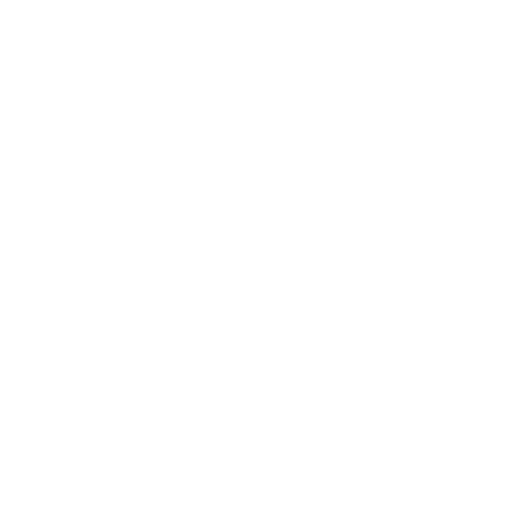
t = 0.00 s
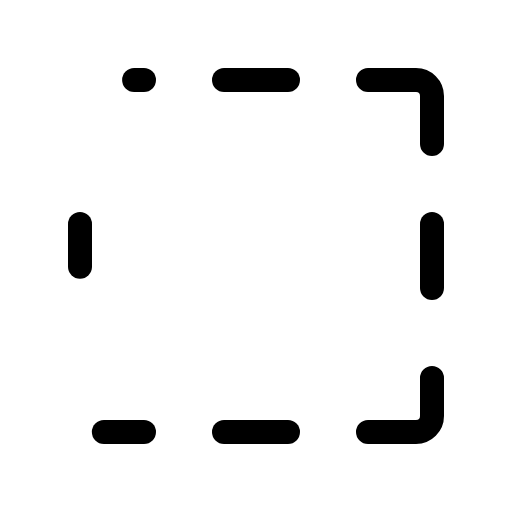
t = 2.40 s
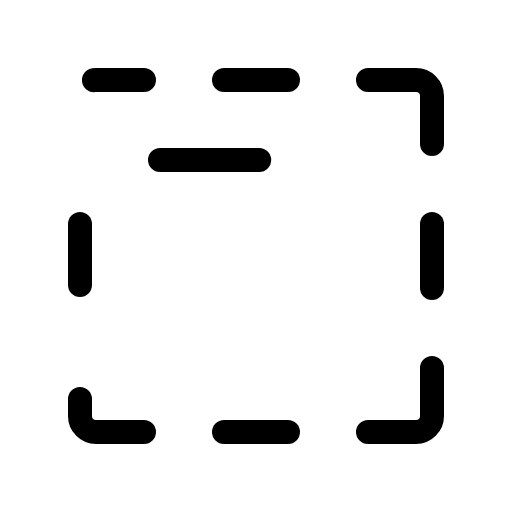
t = 2.78 s
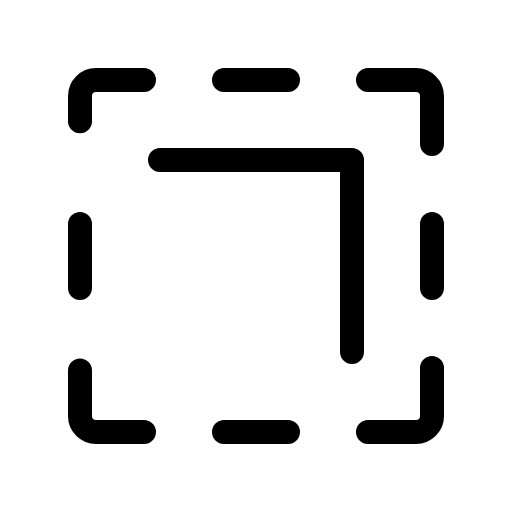
t = 3.15 s
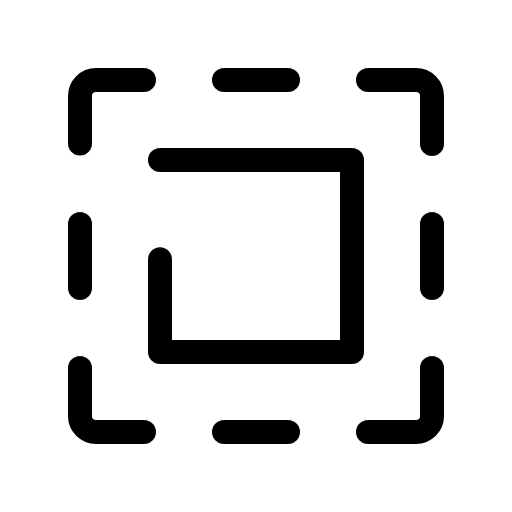
t = 3.53 s
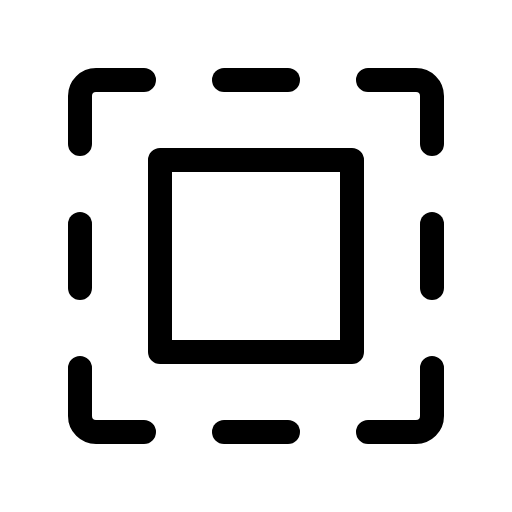
t = 3.90 s

The animated SVG that drew these frames (rendered in a browser with its animation timeline set to each time). Animation: 1 CSS @keyframes rule; one cycle of 3.90 s.

<svg xmlns="http://www.w3.org/2000/svg" viewBox="0 0 256 256">
  <style>
    .draw-line {
      stroke-dasharray: 1;
      stroke-dashoffset: 1;
      animation: phosphor-draw-in 1.5s ease-in-out forwards;
    }
    @keyframes phosphor-draw-in {
      to { stroke-dashoffset: 0; }
    }
  </style><rect width="256" height="256" fill="none"/><line x1="144" y1="40" x2="112" y2="40" fill="none" stroke="currentColor" stroke-linecap="round" stroke-linejoin="round" stroke-width="12" class="draw-line" pathLength="1" style="animation-delay: 0s"/><line x1="112" y1="216" x2="144" y2="216" fill="none" stroke="currentColor" stroke-linecap="round" stroke-linejoin="round" stroke-width="12" class="draw-line" pathLength="1" style="animation-delay: 0.3s"/><path d="M184,40h24a8,8,0,0,1,8,8V72" fill="none" stroke="currentColor" stroke-linecap="round" stroke-linejoin="round" stroke-width="12" class="draw-line" pathLength="1" style="animation-delay: 0.6s"/><line x1="216" y1="144" x2="216" y2="112" fill="none" stroke="currentColor" stroke-linecap="round" stroke-linejoin="round" stroke-width="12" class="draw-line" pathLength="1" style="animation-delay: 0.9s"/><path d="M184,216h24a8,8,0,0,0,8-8V184" fill="none" stroke="currentColor" stroke-linecap="round" stroke-linejoin="round" stroke-width="12" class="draw-line" pathLength="1" style="animation-delay: 1.2s"/><line x1="40" y1="112" x2="40" y2="144" fill="none" stroke="currentColor" stroke-linecap="round" stroke-linejoin="round" stroke-width="12" class="draw-line" pathLength="1" style="animation-delay: 1.5s"/><path d="M72,216H48a8,8,0,0,1-8-8V184" fill="none" stroke="currentColor" stroke-linecap="round" stroke-linejoin="round" stroke-width="12" class="draw-line" pathLength="1" style="animation-delay: 1.8s"/><path d="M72,40H48a8,8,0,0,0-8,8V72" fill="none" stroke="currentColor" stroke-linecap="round" stroke-linejoin="round" stroke-width="12" class="draw-line" pathLength="1" style="animation-delay: 2.1s"/><rect x="80" y="80" width="96" height="96" fill="none" stroke="currentColor" stroke-linecap="round" stroke-linejoin="round" stroke-width="12" class="draw-line" pathLength="1" style="animation-delay: 2.4s"/></svg>
